Run: headless pygame with SDL's dummy video driver; simulated clock (each Clock.tick advances the game by its frame time, no real sleeping); random seed 0; keys injected as events and as key.get_pressed() state; no mouse input.
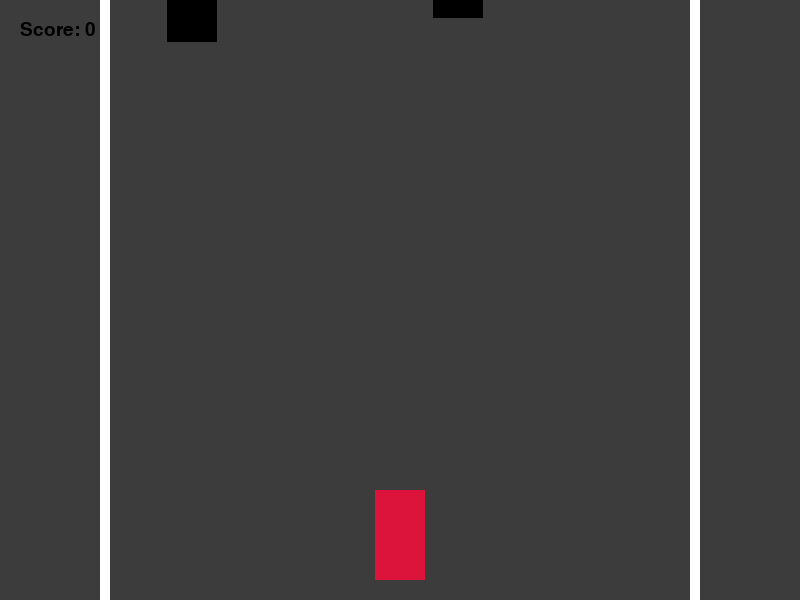
Frame 1 of 4 · flips 1–60 · no input
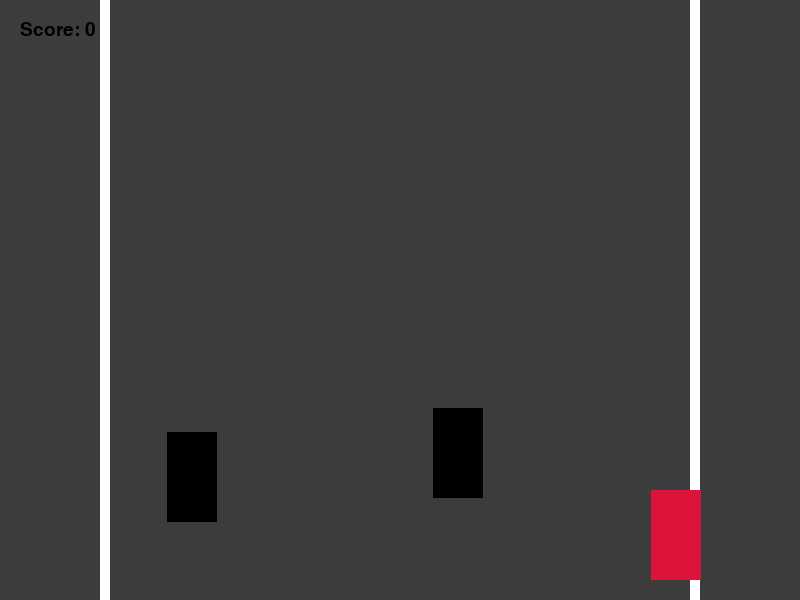
Frame 2 of 4 · flips 61–180 · tapped SPACE, RETURN · held RIGHT (→), D
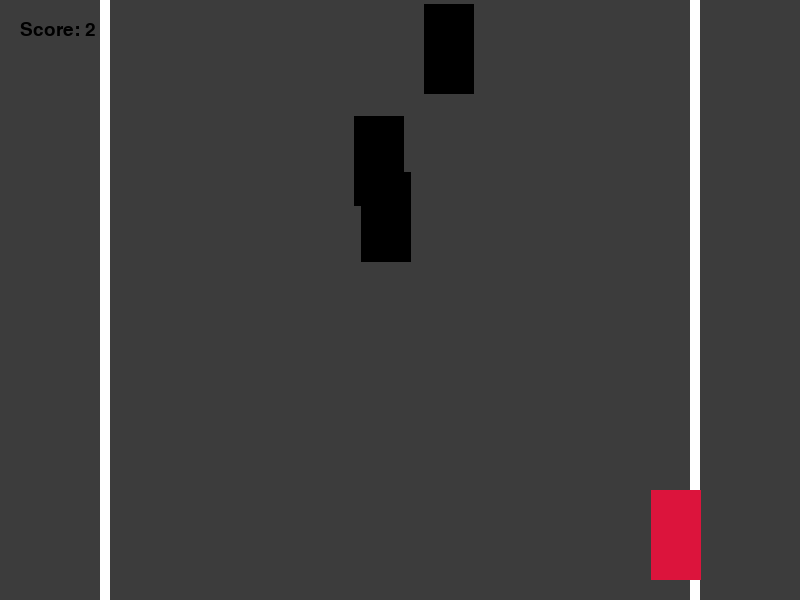
Frame 3 of 4 · flips 181–300 · held DOWN (↓), S
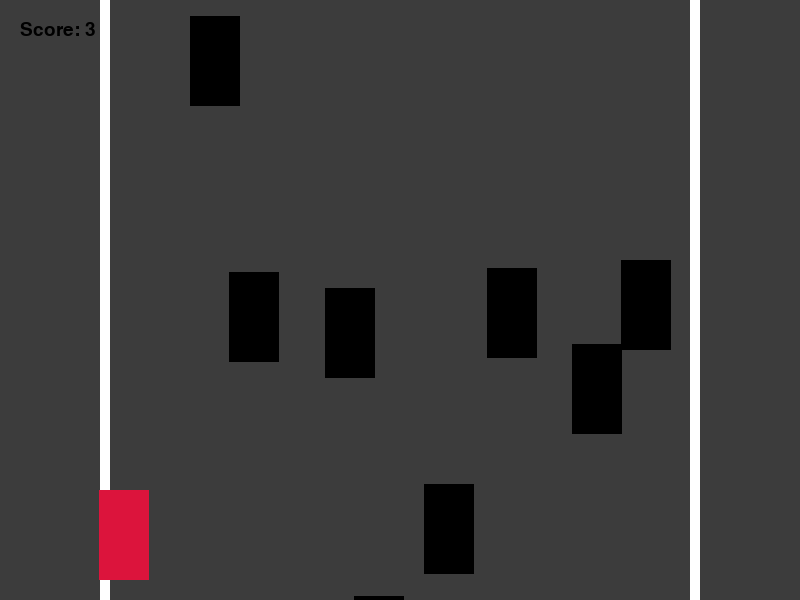
Frame 4 of 4 · flips 301–420 · held LEFT (←), A, UP (↑), W

The pygame program that drew these frames:

import pygame
import random
import sys

# ---------- INITIAL SETUP ----------
pygame.init()
WIDTH, HEIGHT = 800, 600
screen = pygame.display.set_mode((WIDTH, HEIGHT))
pygame.display.set_caption("Pro Racing Game")
clock = pygame.time.Clock()
font = pygame.font.SysFont("arial", 28)

# ---------- COLORS ----------
WHITE = (255, 255, 255)
RED = (220, 20, 60)
GRAY = (60, 60, 60)
BLACK = (0, 0, 0)

# ---------- PLAYER CAR ----------
class PlayerCar:
    def __init__(self):
        self.width = 50
        self.height = 90
        self.x = WIDTH // 2 - self.width // 2
        self.y = HEIGHT - self.height - 20
        self.speed = 6

    def move(self, keys):
        if keys[pygame.K_LEFT] and self.x > 100:
            self.x -= self.speed
        if keys[pygame.K_RIGHT] and self.x < WIDTH - 150:
            self.x += self.speed

    def draw(self):
        pygame.draw.rect(screen, RED, (self.x, self.y, self.width, self.height))


# ---------- ENEMY CAR ----------
class EnemyCar:
    def __init__(self, speed):
        self.width = 50
        self.height = 90
        self.x = random.randint(120, WIDTH - 170)
        self.y = -100
        self.speed = speed

    def update(self):
        self.y += self.speed

    def draw(self):
        pygame.draw.rect(screen, BLACK, (self.x, self.y, self.width, self.height))

    def off_screen(self):
        return self.y > HEIGHT


# ---------- GAME ----------
def game():
    player = PlayerCar()
    enemies = []
    score = 0
    enemy_speed = 4

    running = True
    while running:
        clock.tick(60)
        screen.fill(GRAY)

        # Road
        pygame.draw.rect(screen, WHITE, (100, 0, 10, HEIGHT))
        pygame.draw.rect(screen, WHITE, (WIDTH - 110, 0, 10, HEIGHT))

        # Events
        for event in pygame.event.get():
            if event.type == pygame.QUIT:
                pygame.quit()
                sys.exit()

        keys = pygame.key.get_pressed()
        player.move(keys)

        # Spawn enemies
        if random.randint(1, 50) == 1:
            enemies.append(EnemyCar(enemy_speed))

        # Update enemies
        for enemy in enemies[:]:
            enemy.update()
            enemy.draw()

            # Collision
            if pygame.Rect(player.x, player.y, player.width, player.height).colliderect(
                pygame.Rect(enemy.x, enemy.y, enemy.width, enemy.height)
            ):
                running = False

            if enemy.off_screen():
                enemies.remove(enemy)
                score += 1
                if score % 5 == 0:
                    enemy_speed += 0.5

        # Draw player
        player.draw()

        # Score
        score_text = font.render(f"Score: {score}", True, BLACK)
        screen.blit(score_text, (20, 20))

        pygame.display.update()

    game_over(score)


# ---------- GAME OVER ----------
def game_over(score):
    screen.fill(BLACK)
    text1 = font.render("GAME OVER", True, RED)
    text2 = font.render(f"Final Score: {score}", True, WHITE)
    text3 = font.render("Press ENTER to Restart", True, WHITE)

    screen.blit(text1, (WIDTH//2 - 80, HEIGHT//2 - 60))
    screen.blit(text2, (WIDTH//2 - 90, HEIGHT//2))
    screen.blit(text3, (WIDTH//2 - 150, HEIGHT//2 + 40))
    pygame.display.update()

    while True:
        for event in pygame.event.get():
            if event.type == pygame.QUIT:
                pygame.quit()
                sys.exit()
            if event.type == pygame.KEYDOWN and event.key == pygame.K_RETURN:
                game()


# ---------- START ----------
game()
